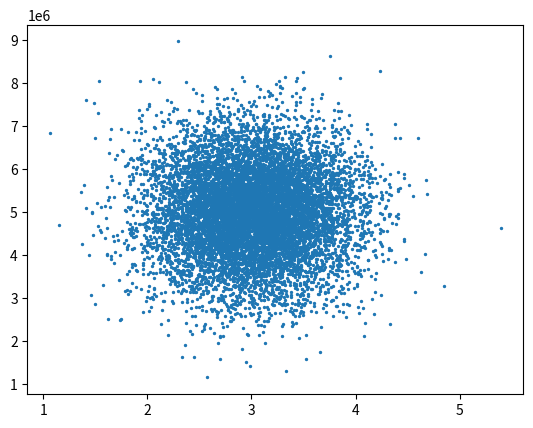
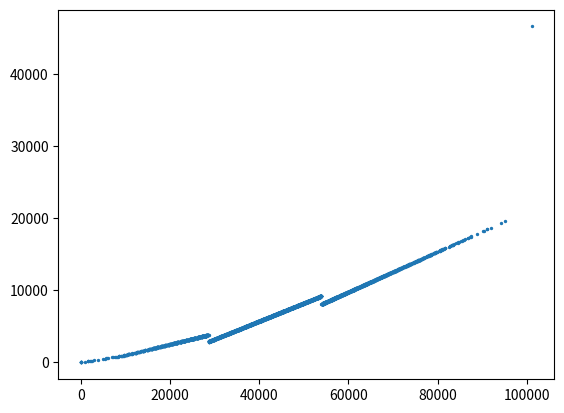

The matplotlib source for these figures, in order:
# @author: sandra shtabnaya

import numpy as np
import matplotlib.pyplot as plt
import scipy.stats.stats

# length 10000, with mean of 3, standard deviation of .5, and song lengths below 0.5 and above 10 removed.
song_lengths = np.random.normal(3,.5,10000).clip(0.5,10)

# length 10000, with mean of 5 mil, standard deviation of 1 mil, and views below half a mil removed.
plays = np.random.normal(5000000,1000000,10000).clip(500000)

plt.scatter(song_lengths, plays,s=2)
# plt.show()
plt.close()

def printPearsonTest(data1, data2):
    pearson_test = scipy.stats.stats.pearsonr(data1, data2)
    return "Pearson coefficient: " + str(pearson_test[0]) + ", p-value: " + str(pearson_test[1])

print("Song length and plays:\n" + printPearsonTest(song_lengths, plays))

# length 5093, with mean of 45,000, standard deviation of 15,000, and salaries below 0, above 120,000 removed
salaries = np.random.normal(45000,15000,5093).clip(0,120000)

def calculateTax(salary):

    # tax bracket ranges
    ten_percent = 9325
    fifteen_percent = 37950 - 9326
    twenty_five_percent = 91900 - 37951
    twenty_eight_percent = 191650 - 91901
    tax = 0
    bracket_sum = 0

    if salary > ten_percent:
        bracket_sum += ten_percent
        tax += ten_percent * .10
    else:
        tax += (salary - bracket_sum) * .10
        return tax

    if salary > fifteen_percent:
        bracket_sum += fifteen_percent
        tax += fifteen_percent * .15
    else:
        tax += (salary - bracket_sum) * .15
        return tax

    if salary > twenty_five_percent:
        bracket_sum += twenty_five_percent
        tax += twenty_five_percent * .25
    else:
        tax += (salary - bracket_sum) * .25
        return tax

    if salary > twenty_eight_percent:
        tax += twenty_eight_percent * .28
    else:
        tax += (salary - bracket_sum) * .28
        return tax

    return tax

taxes = salaries.copy()
for salary in range(len(taxes)):
    taxes[salary] = calculateTax(taxes[salary])

plt.scatter(salaries, taxes,s=2)
# plt.show()
plt.close()

print("\nSalaries and taxes:\n" + printPearsonTest(salaries, taxes))
